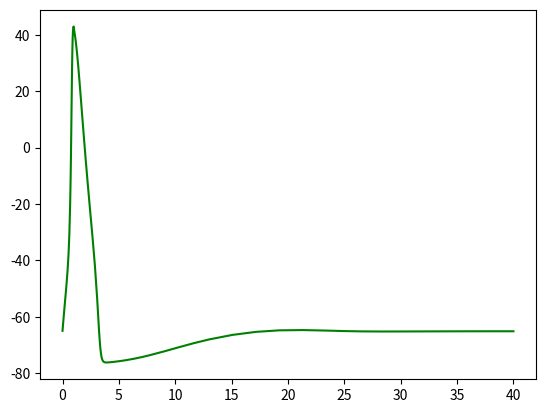
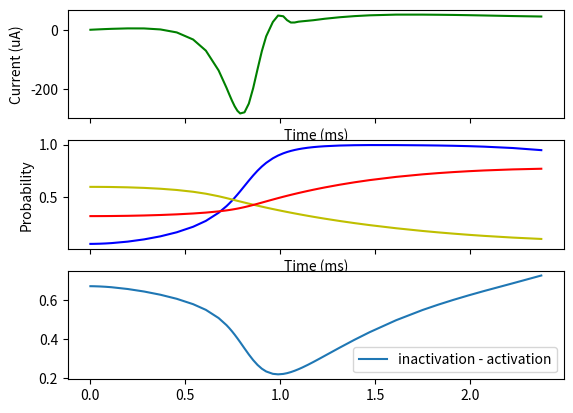

Write Python code to recreate these figures, in order.
import numpy as np
import scipy as sp
import scipy.integrate as sp_int
import matplotlib.pyplot as plt
import matplotlib

# Set up the constants
C_m  = 1 # membrane capacitance (uF/cm^2)
g_Na = 120 # maximum conductances (mS/cm^2)
g_K  = 36
g_l  = 0.3
E_Na = 50 # reversal potentials (mV)
E_K  = -77
E_l  = -55

# equations governing opening/closing rates.
def tau_m(V): return -1/(0.1*(V+40)/(1-np.exp(-(V+40)/10))+4*np.exp(-(V+65)/18))
def m_inf(V): return -(0.1*(V+40)/(1-np.exp(-(V+40)/10)))*tau_m(V)
def tau_n(V): return -1/(0.01*(V+55)/(1-np.exp(-(V+55)/10))+0.125*np.exp(-(V+65)/80))
def n_inf(V): return -(0.01*(V+55)/(1-np.exp(-(V+55)/10)))*tau_n(V)
def tau_h(V): return -1/(0.07*np.exp(-(V+65)/20)+(1/(1+np.exp(-(V+35)/10))))
def h_inf(V): return -0.07*np.exp(-(V+65)/20)*tau_h(V)

# define the currents in the model
def I_Na(V, m, h): return g_Na * (m**3)* h * (V - E_Na)
def I_K(V, n): return g_K * (n**4) * (V - E_K)
def I_l(V): return g_l * (V - E_l)

# define function that will return time derivatives for integration
def f(t, y):
    # set external current: make sure it is 0 for large times.
    if t <= 1:
        I_e = 50
    else:
        I_e = 0
    # set the variables that are to be integrated
    V, n, m, h = y
    # define DV/dt ('_dot' denotes time differentiation)
    V_dot = 1/C_m * (I_e - (I_K(V, n) + I_Na(V, m, h) + I_l(V)))
    # enter the equations controlling the gating variables.
    n_dot = (n - n_inf(V)) / tau_n(V)
    m_dot = (m - m_inf(V)) / tau_m(V)
    h_dot = (h - h_inf(V)) / tau_h(V)
    return [V_dot, n_dot, m_dot, h_dot]

# enter intial values for V, n, m, h
V_0 = -65
n_0 = 0.317
m_0 = 0.052
h_0 = 0.596
y_0 = [V_0, n_0, m_0, h_0]

# create timescale. t_interval is the time interval in which to calculate the solution.
# t_points are the points at which the solution is stored.
t_interval = (0.0, 40.0)
numpoints = 1000
t_points = np.linspace(t_interval[0], t_interval[1], numpoints)

# solve coupled ODEs with scipy's solver
soln = sp_int.solve_ivp(f, t_interval, y_0, 'BDF')

V = soln.y[0, :]
n = soln.y[1, :]
m = soln.y[2, :]
h = soln.y[3, :]

# plot & show solution
plt.figure(1)
plt.plot(soln.t, V, 'g') # a V, t plot
f, (ax1, ax2, ax3) = plt.subplots(3, sharex = True)
# plt.plot(soln.t, [I_Na(i, j, k) for i,j,k in zip(V, m, h)], 'blue', label='sodium current')
# plt.plot(soln.t, [I_K(i, j) for i,j in zip(V, n)], 'red', label='potassium current')
# plt.plot(soln.t, [I_l(i) for i in V], 'green', label='leak current')
t_i = 0
t_f = 50
ax1.plot(soln.t[t_i:t_f], [I_Na(i,j,k) + I_K(i,l) + I_l(i) for i,j,k,l in zip(V[t_i:t_f],m[t_i:t_f],h[t_i:t_f],n[t_i:t_f])], 'g', label='Ion currents')
ax1.set_ylabel('Current (uA)')
ax1.set_xlabel('Time (ms)')
ax2.plot(soln.t[t_i:t_f], m[t_i:t_f], 'b', label='m')
ax2.plot(soln.t[t_i:t_f], h[t_i:t_f], 'y', label='h')
ax2.plot(soln.t[t_i:t_f], n[t_i:t_f], 'r', label='n')
ax2.set_ylabel('Probability')
ax2.set_xlabel('Time (ms)')
ax3.plot(soln.t[t_i:t_f], [-m_i + ((1 - h_i) + n_i) for m_i, h_i, n_i in zip(m[t_i:t_f], h[t_i:t_f], n[t_i:t_f])], label = 'inactivation - activation')
plt.legend()
plt.show()
